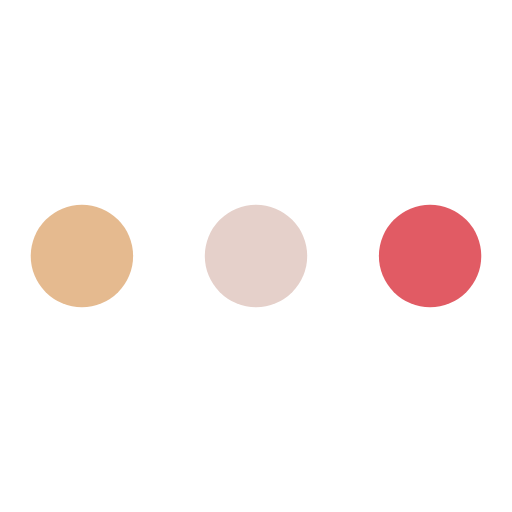
t = 0.00 s
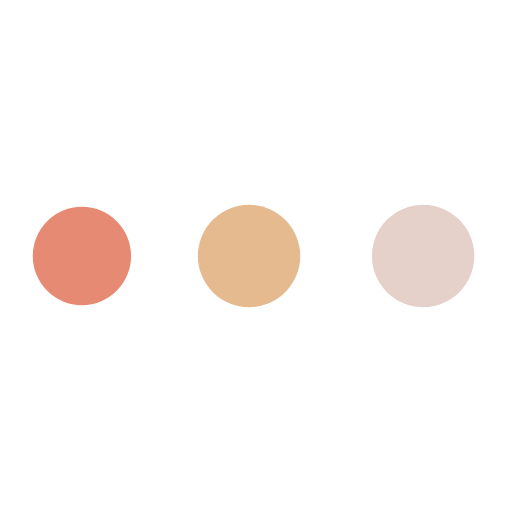
t = 1.04 s
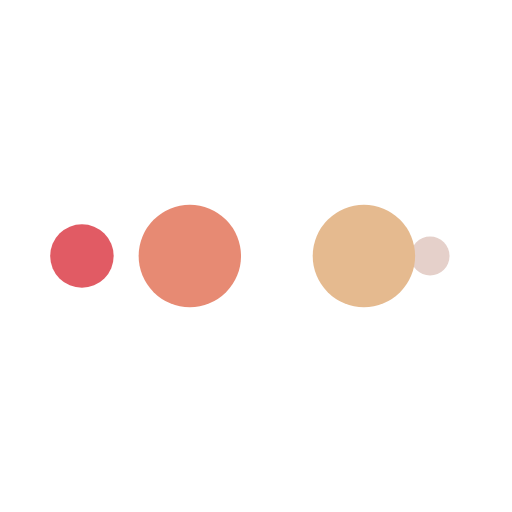
t = 1.74 s
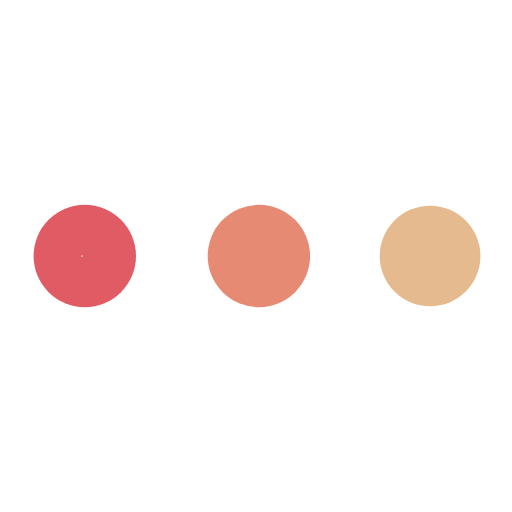
t = 2.78 s
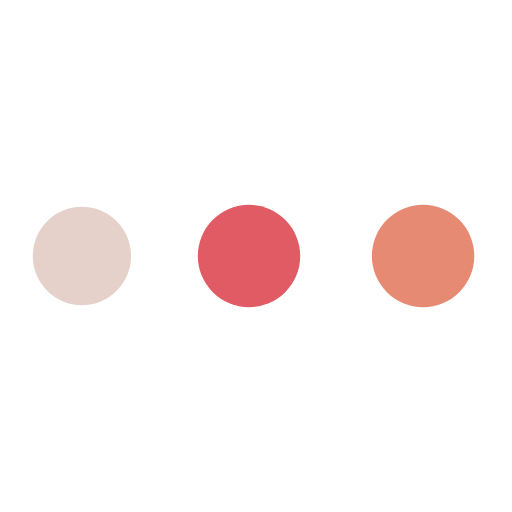
t = 3.82 s
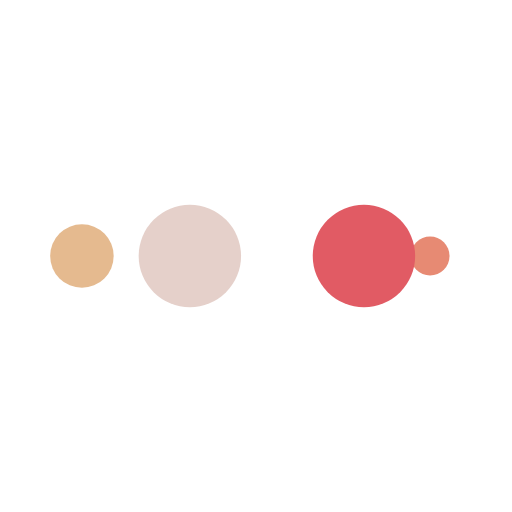
t = 4.51 s

The animated SVG that drew these frames (rendered in a browser with its animation timeline set to each time). Animation: 10 SMIL elements (animate=10); one cycle of 5.56 s, repeats indefinitely.

<?xml version="1.0" encoding="utf-8"?>
<svg xmlns="http://www.w3.org/2000/svg" xmlns:xlink="http://www.w3.org/1999/xlink" style="margin: auto; background: rgb(255, 255, 255); display: block; shape-rendering: auto;" width="410px" height="410px" viewBox="0 0 100 100" preserveAspectRatio="xMidYMid">
<circle cx="84" cy="50" r="3.13857" fill="#e15b64">
    <animate attributeName="r" repeatCount="indefinite" dur="1.3888888888888888s" calcMode="spline" keyTimes="0;1" values="10;0" keySplines="0 0.5 0.5 1" begin="0s"></animate>
    <animate attributeName="fill" repeatCount="indefinite" dur="5.555555555555555s" calcMode="discrete" keyTimes="0;0.25;0.5;0.75;1" values="#e15b64;#e5d0ca;#e5ba8f;#e78a73;#e15b64" begin="0s"></animate>
</circle><circle cx="16" cy="50" r="6.8614" fill="#e15b64">
  <animate attributeName="r" repeatCount="indefinite" dur="5.555555555555555s" calcMode="spline" keyTimes="0;0.25;0.5;0.75;1" values="0;0;10;10;10" keySplines="0 0.5 0.5 1;0 0.5 0.5 1;0 0.5 0.5 1;0 0.5 0.5 1" begin="0s"></animate>
  <animate attributeName="cx" repeatCount="indefinite" dur="5.555555555555555s" calcMode="spline" keyTimes="0;0.25;0.5;0.75;1" values="16;16;16;50;84" keySplines="0 0.5 0.5 1;0 0.5 0.5 1;0 0.5 0.5 1;0 0.5 0.5 1" begin="0s"></animate>
</circle><circle cx="39.3288" cy="50" r="10" fill="#e78a73">
  <animate attributeName="r" repeatCount="indefinite" dur="5.555555555555555s" calcMode="spline" keyTimes="0;0.25;0.5;0.75;1" values="0;0;10;10;10" keySplines="0 0.5 0.5 1;0 0.5 0.5 1;0 0.5 0.5 1;0 0.5 0.5 1" begin="-1.3888888888888888s"></animate>
  <animate attributeName="cx" repeatCount="indefinite" dur="5.555555555555555s" calcMode="spline" keyTimes="0;0.25;0.5;0.75;1" values="16;16;16;50;84" keySplines="0 0.5 0.5 1;0 0.5 0.5 1;0 0.5 0.5 1;0 0.5 0.5 1" begin="-1.3888888888888888s"></animate>
</circle><circle cx="73.3288" cy="50" r="10" fill="#e5ba8f">
  <animate attributeName="r" repeatCount="indefinite" dur="5.555555555555555s" calcMode="spline" keyTimes="0;0.25;0.5;0.75;1" values="0;0;10;10;10" keySplines="0 0.5 0.5 1;0 0.5 0.5 1;0 0.5 0.5 1;0 0.5 0.5 1" begin="-2.7777777777777777s"></animate>
  <animate attributeName="cx" repeatCount="indefinite" dur="5.555555555555555s" calcMode="spline" keyTimes="0;0.25;0.5;0.75;1" values="16;16;16;50;84" keySplines="0 0.5 0.5 1;0 0.5 0.5 1;0 0.5 0.5 1;0 0.5 0.5 1" begin="-2.7777777777777777s"></animate>
</circle><circle cx="16" cy="50" r="0" fill="#e5d0ca">
  <animate attributeName="r" repeatCount="indefinite" dur="5.555555555555555s" calcMode="spline" keyTimes="0;0.25;0.5;0.75;1" values="0;0;10;10;10" keySplines="0 0.5 0.5 1;0 0.5 0.5 1;0 0.5 0.5 1;0 0.5 0.5 1" begin="-4.166666666666667s"></animate>
  <animate attributeName="cx" repeatCount="indefinite" dur="5.555555555555555s" calcMode="spline" keyTimes="0;0.25;0.5;0.75;1" values="16;16;16;50;84" keySplines="0 0.5 0.5 1;0 0.5 0.5 1;0 0.5 0.5 1;0 0.5 0.5 1" begin="-4.166666666666667s"></animate>
</circle>
<!-- [ldio] generated by https://loading.io/ --></svg>